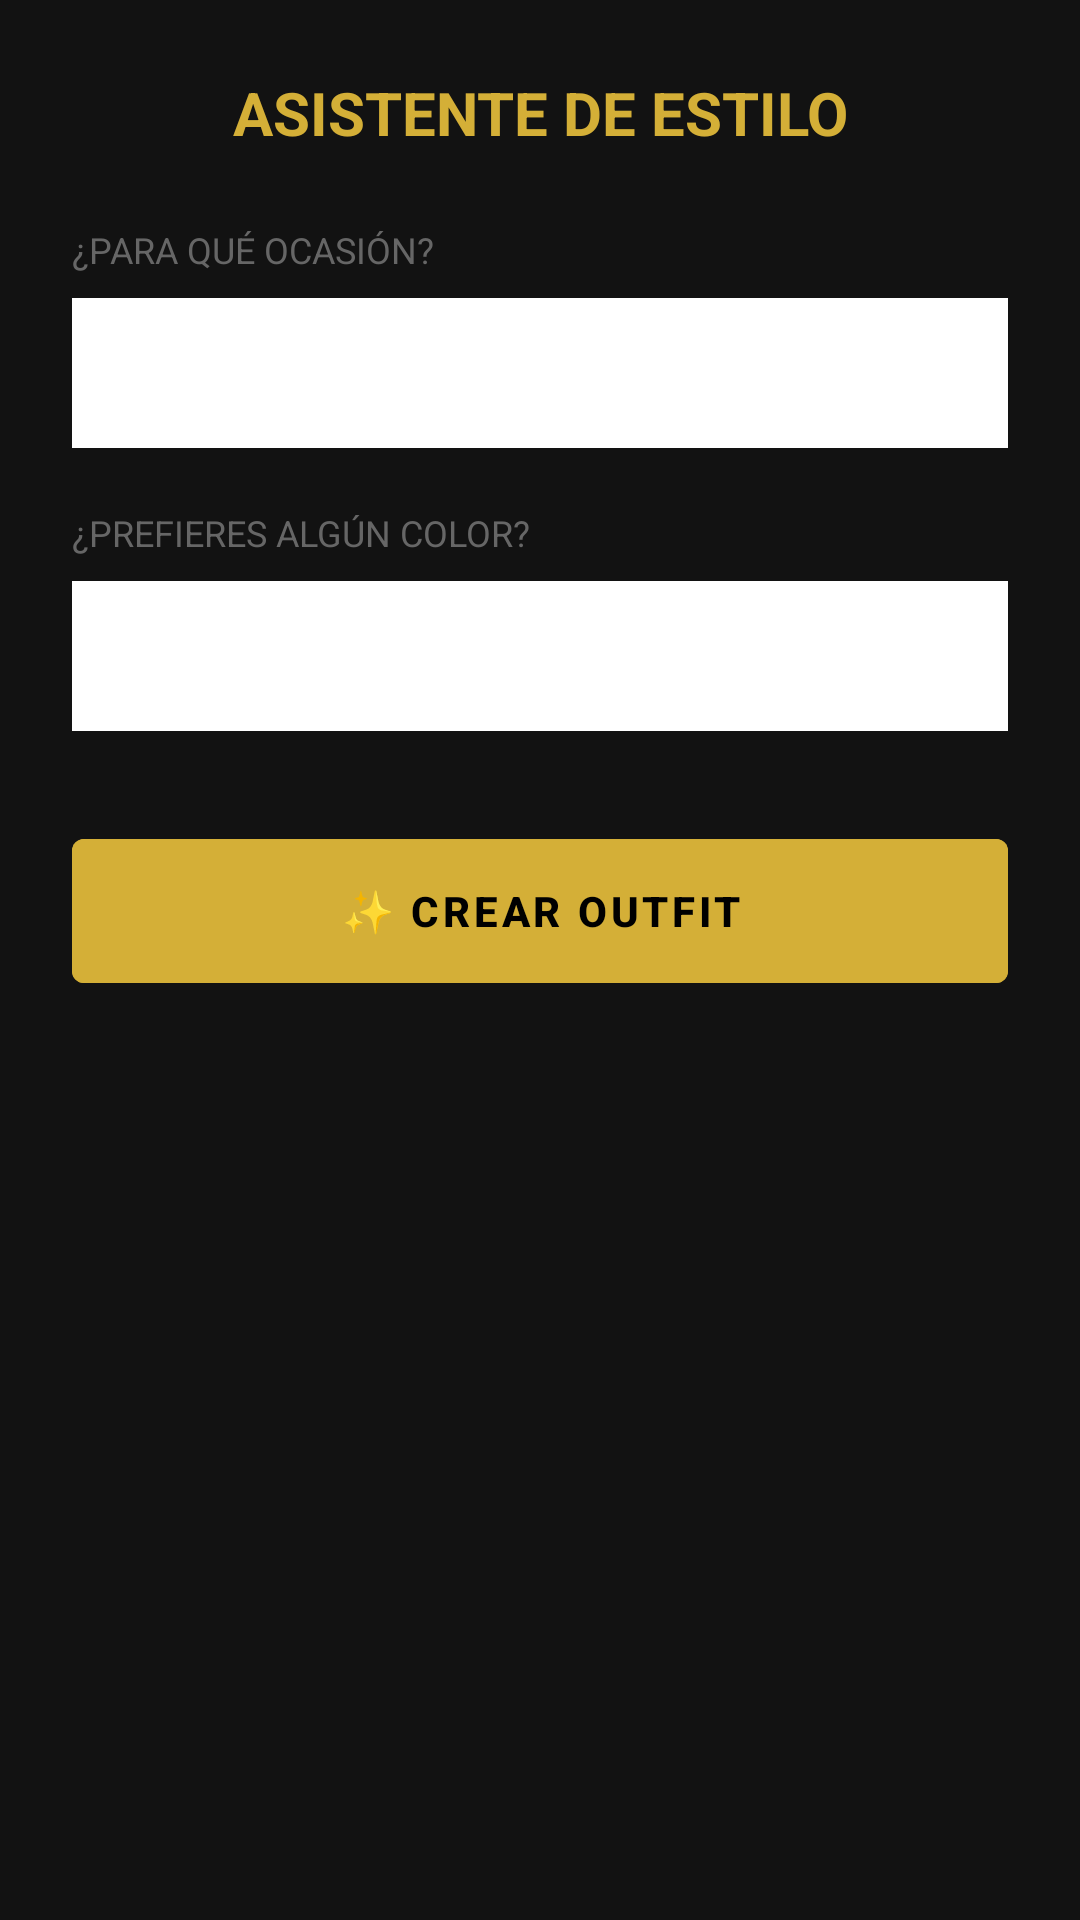

Write the Android layout XML for this screen, with the resource values it uses.
<!-- AndroidManifest.xml: application theme Theme.ArmarioCamara -->
<!-- res/layout/dialog_filtro_completo.xml -->
<?xml version="1.0" encoding="utf-8"?>
<LinearLayout xmlns:android="http://schemas.android.com/apk/res/android"
    android:layout_width="match_parent"
    android:layout_height="wrap_content"
    android:orientation="vertical"
    android:background="@color/midnight_black"
    android:padding="24dp">

    <TextView
        android:text="ASISTENTE DE ESTILO"
        android:textColor="@color/elegant_gold"
        android:textSize="20sp"
        android:textStyle="bold"
        android:gravity="center"
        android:layout_marginBottom="24dp"
        android:layout_width="match_parent"
        android:layout_height="wrap_content"/>

    <TextView
        android:text="¿PARA QUÉ OCASIÓN?"
        android:textColor="@color/text_secondary"
        android:textSize="12sp"
        android:layout_width="wrap_content"
        android:layout_height="wrap_content"/>

    <Spinner
        android:id="@+id/spinnerOcasion"
        android:layout_width="match_parent"
        android:layout_height="50dp"
        android:background="@android:color/white"
        android:layout_marginTop="8dp"
        android:layout_marginBottom="20dp"/>

    <TextView
        android:text="¿PREFIERES ALGÚN COLOR?"
        android:textColor="@color/text_secondary"
        android:textSize="12sp"
        android:layout_width="wrap_content"
        android:layout_height="wrap_content"/>

    <Spinner
        android:id="@+id/spinnerColor"
        android:layout_width="match_parent"
        android:layout_height="50dp"
        android:background="@android:color/white"
        android:layout_marginTop="8dp"
        android:layout_marginBottom="20dp"/>

    <Button
        android:id="@+id/btnGenerarFinal"
        android:layout_width="match_parent"
        android:layout_height="60dp"
        android:text="✨ CREAR OUTFIT"
        android:backgroundTint="@color/elegant_gold"
        android:textColor="@color/black"
        android:textStyle="bold"
        android:layout_marginTop="10dp"/>

</LinearLayout>
<!-- resources referenced by this layout -->
<resources>
  <color name="black">#000000</color>
  <color name="elegant_gold">#D4AF37</color>
  <color name="midnight_black">#121212</color>
  <color name="text_secondary">#666666</color>
  <style name="Theme.ArmarioCamara" parent="Theme.MaterialComponents.DayNight.DarkActionBar">
          
          <item name="colorPrimary">@color/primary</item>
          <item name="colorPrimaryDark">@color/primary_dark</item>
          <item name="colorAccent">@color/accent</item>
  
          
          <item name="android:windowBackground">@color/background_white</item>
          <item name="android:colorBackground">@color/background_white</item>
  
          
          <item name="android:textColorPrimary">@color/text_primary</item>
          <item name="android:textColorSecondary">@color/text_secondary</item>
          <item name="android:textColorHint">@color/text_hint</item>
  
          
          <item name="android:statusBarColor">@color/primary_dark</item>
          <item name="android:windowLightStatusBar" tools:targetApi="m">false</item>
          <item name="android:datePickerStyle">@style/MyDatePickerStyle</item>
      </style>
  <color name="primary">#6200EE</color>
  <color name="primary_dark">#3700B3</color>
  <color name="accent">#03DAC5</color>
  <color name="background_white">#FFFFFF</color>
  <color name="text_primary">#000000</color>
  <color name="text_hint">#999999</color>
  <style name="MyDatePickerStyle" parent="@android:style/Widget.Material.Light.DatePicker">
          <item name="android:headerBackground">@color/primary</item>
          <item name="android:calendarTextColor">@color/text_primary</item>
          <item name="android:dayOfWeekBackground">@color/primary_light</item>
          <item name="android:dayOfWeekTextAppearance">@style/MyDatePicker.DayOfWeek</item>
      </style>
  <color name="primary_light">#BB86FC</color>
  <style name="MyDatePicker.DayOfWeek" parent="@android:style/TextAppearance.Material.Caption">
          <item name="android:textColor">@color/white</item>
      </style>
  <color name="white">#FFFFFF</color>
</resources>
